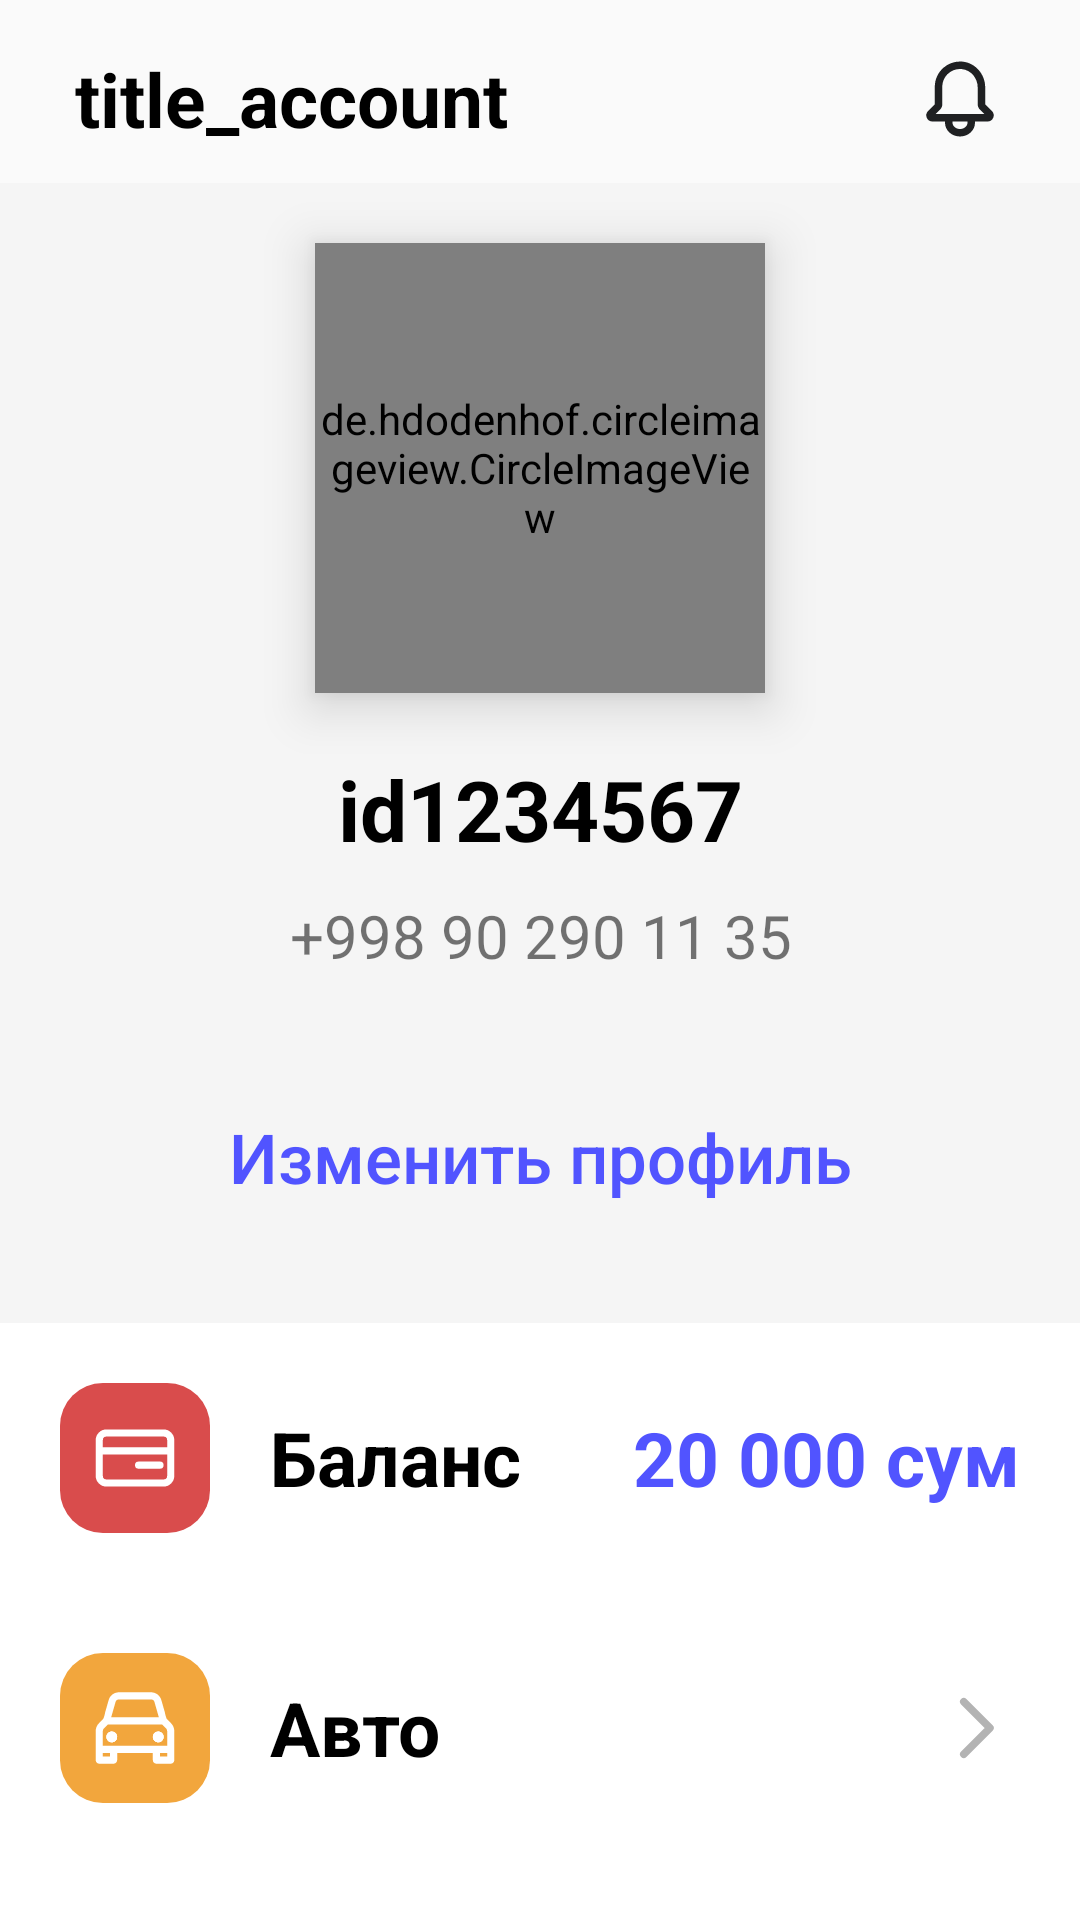

Write the Android layout XML for this screen, with the resource values it uses.
<!-- AndroidManifest.xml: application theme Theme.Sms -->
<!-- res/layout/fragment_account.xml -->
<?xml version="1.0" encoding="utf-8"?>
<androidx.constraintlayout.widget.ConstraintLayout xmlns:android="http://schemas.android.com/apk/res/android"
    xmlns:app="http://schemas.android.com/apk/res-auto"
    xmlns:tools="http://schemas.android.com/tools"
    android:layout_width="match_parent"
    android:layout_height="match_parent"
    tools:context=".Account">
    
    <LinearLayout
        android:id="@+id/liner"
        android:layout_width="match_parent"
        android:layout_height="?actionBarSize"
        android:layout_margin="5dp"
        android:orientation="horizontal"
        app:layout_constraintLeft_toLeftOf="parent"
        app:layout_constraintRight_toRightOf="parent"
        app:layout_constraintTop_toTopOf="parent" />

    <TextView
        android:id="@+id/title_account"
        android:layout_width="wrap_content"
        android:layout_height="?actionBarSize"
        android:layout_marginStart="20dp"
        android:gravity="center"
        android:text="@string/title_account"
        android:textColor="@color/black"
        android:textSize="25sp"
        android:textStyle="bold"
        app:layout_constraintBottom_toBottomOf="@id/liner"
        app:layout_constraintLeft_toLeftOf="@id/liner"
        app:layout_constraintTop_toTopOf="@id/liner" />

    <ImageView
        android:id="@+id/click_bell_account"
        android:layout_width="30sp"
        android:layout_height="?actionBarSize"
        android:layout_marginEnd="20dp"
        android:gravity="center"
        android:src="@drawable/ic_bell"
        app:layout_constraintBottom_toBottomOf="@id/liner"
        app:layout_constraintRight_toRightOf="@id/liner"
        app:layout_constraintTop_toTopOf="@id/liner" />
    

    <androidx.core.widget.NestedScrollView
        android:id="@+id/nestedScrollView"
        android:layout_width="match_parent"
        android:layout_height="0dp"
        android:background="@color/Gray_200"
        app:layout_constraintBottom_toBottomOf="parent"
        app:layout_constraintLeft_toLeftOf="parent"
        app:layout_constraintRight_toRightOf="parent"
        app:layout_constraintTop_toBottomOf="@id/liner">

        <androidx.constraintlayout.widget.ConstraintLayout
            android:layout_width="match_parent"
            android:layout_height="match_parent">

            <de.hdodenhof.circleimageview.CircleImageView
                android:id="@+id/image_account"
                android:layout_width="150dp"
                android:layout_height="150dp"
                android:layout_margin="20sp"
                android:elevation="10dp"
                android:src="@drawable/logo"
                app:layout_constraintBottom_toTopOf="@id/account_name"
                app:layout_constraintEnd_toEndOf="parent"
                app:layout_constraintStart_toStartOf="parent"
                app:layout_constraintTop_toTopOf="parent" />

            <TextView
                android:id="@+id/account_name"
                android:layout_width="wrap_content"
                android:layout_height="wrap_content"
                android:text="id1234567"
                android:textColor="@color/black"
                android:textSize="28sp"
                android:textStyle="bold"
                app:layout_constraintBottom_toTopOf="@id/account_number"
                app:layout_constraintLeft_toLeftOf="@id/image_account"
                app:layout_constraintRight_toRightOf="@id/image_account"
                app:layout_constraintTop_toBottomOf="@id/image_account" />

            <TextView
                android:id="@+id/account_number"
                android:layout_width="wrap_content"
                android:layout_height="wrap_content"
                android:layout_margin="10dp"
                android:text="+998 90 290 11 35"
                android:textSize="20sp"
                app:layout_constraintBottom_toTopOf="@id/edit_account_btn"
                app:layout_constraintLeft_toLeftOf="@id/account_name"
                app:layout_constraintRight_toRightOf="@id/account_name"
                app:layout_constraintTop_toBottomOf="@id/account_name" />


            <Button
                android:id="@+id/edit_account_btn"
                android:layout_width="match_parent"
                android:layout_height="wrap_content"
                android:layout_margin="20sp"
                android:background="@drawable/background_button_alpha"
                android:clickable="true"
                android:elevation="10dp"
                android:focusable="true"
                android:paddingTop="15dp"
                android:paddingBottom="15dp"
                android:text="@string/edit_account_btn_text"
                android:textAllCaps="false"
                android:textColor="@color/primary_Blue"
                android:textSize="23sp"
                android:textStyle="normal"
                app:layout_constraintBottom_toTopOf="@id/linear_white"
                app:layout_constraintLeft_toLeftOf="parent"
                app:layout_constraintRight_toRightOf="parent"
                app:layout_constraintTop_toBottomOf="@id/account_number" />


            <LinearLayout
                android:id="@+id/linear_white"
                android:layout_width="match_parent"
                android:layout_height="wrap_content"
                android:layout_marginTop="5dp"
                android:background="@color/white"
                android:orientation="vertical"
                app:layout_constraintBottom_toBottomOf="parent"
                app:layout_constraintLeft_toLeftOf="parent"
                app:layout_constraintRight_toRightOf="parent"
                app:layout_constraintTop_toBottomOf="@id/edit_account_btn">

                <LinearLayout
                    android:id="@+id/balance"
                    android:layout_width="match_parent"
                    android:layout_height="wrap_content"
                    android:orientation="horizontal"
                    android:padding="20dp">

                    <ImageView
                        android:layout_width="50dp"
                        android:layout_height="50dp"
                        android:src="@drawable/ic_balance" />

                    <TextView
                        android:layout_width="wrap_content"
                        android:layout_height="wrap_content"
                        android:layout_gravity="center"
                        android:paddingStart="20dp"
                        android:text="@string/balance_text"
                        android:textAllCaps="false"
                        android:textColor="@color/black"
                        android:textSize="25sp"
                        android:textStyle="bold"
                        tools:ignore="RtlSymmetry" />

                    <TextView
                        android:layout_width="match_parent"
                        android:layout_height="wrap_content"
                        android:layout_gravity="center"
                        android:gravity="end"
                        android:text="20 000 сум"
                        android:textAllCaps="false"
                        android:textColor="@color/primary_Blue"
                        android:textSize="25sp"
                        android:textStyle="bold" />

                </LinearLayout>

                <LinearLayout
                    android:id="@+id/auto"
                    android:layout_width="match_parent"
                    android:layout_height="wrap_content"
                    android:orientation="horizontal"
                    android:padding="20dp">

                    <ImageView
                        android:layout_width="50dp"
                        android:layout_height="50dp"
                        android:src="@drawable/ic_auto" />

                    <TextView
                        android:layout_width="0dp"
                        android:layout_height="wrap_content"
                        android:layout_gravity="center"
                        android:layout_weight="1"
                        android:paddingStart="20dp"
                        android:text="@string/auto_text"
                        android:textAllCaps="false"
                        android:textColor="@color/black"
                        android:textSize="25sp"
                        android:textStyle="bold" />

                    <ImageView
                        android:layout_width="30dp"
                        android:layout_height="30dp"
                        android:layout_gravity="center"
                        android:src="@drawable/ic_arrow_right" />


                </LinearLayout>

                <LinearLayout
                    android:id="@+id/setting"
                    android:layout_width="match_parent"
                    android:layout_height="wrap_content"
                    android:orientation="horizontal"
                    android:padding="20dp">

                    <ImageView
                        android:layout_width="50dp"
                        android:layout_height="50dp"
                        android:src="@drawable/ic_setting" />

                    <TextView
                        android:layout_width="0dp"
                        android:layout_height="wrap_content"
                        android:layout_gravity="center"
                        android:layout_weight="1"
                        android:paddingStart="20dp"
                        android:text="@string/setting_text"
                        android:textAllCaps="false"
                        android:textColor="@color/black"
                        android:textSize="25sp"
                        android:textStyle="bold" />

                    <ImageView
                        android:layout_width="30dp"
                        android:layout_height="30dp"
                        android:layout_gravity="center"
                        android:src="@drawable/ic_arrow_right" />


                </LinearLayout>

                <LinearLayout
                    android:id="@+id/about_app"
                    android:layout_width="match_parent"
                    android:layout_height="wrap_content"
                    android:orientation="horizontal"
                    android:padding="20dp">

                    <ImageView
                        android:layout_width="50dp"
                        android:layout_height="50dp"
                        android:src="@drawable/ic_about_app" />

                    <TextView
                        android:layout_width="0dp"
                        android:layout_height="wrap_content"
                        android:layout_gravity="center"
                        android:layout_weight="1"
                        android:paddingStart="20dp"
                        android:text="@string/about_app_text"
                        android:textAllCaps="false"
                        android:textColor="@color/black"
                        android:textSize="25sp"
                        android:textStyle="bold" />

                    <ImageView
                        android:layout_width="30dp"
                        android:layout_height="30dp"
                        android:layout_gravity="center"
                        android:src="@drawable/ic_arrow_right" />

                </LinearLayout>

            </LinearLayout>
        </androidx.constraintlayout.widget.ConstraintLayout>
    </androidx.core.widget.NestedScrollView>
</androidx.constraintlayout.widget.ConstraintLayout>
<!-- resources referenced by this layout -->
<resources>
  <color name="Gray_200">#F5F5F5</color>
  <color name="black">#FF000000</color>
  <color name="primary_Blue">#5154FF</color>
  <color name="white">#FFFFFFFF</color>
  <!-- drawable ic_arrow_right (drawable) -->
  <vector xmlns:android="http://schemas.android.com/apk/res/android"
      android:width="24dp"
      android:height="24dp"
      android:viewportWidth="24"
      android:viewportHeight="24">
    <path
        android:pathData="M9,5L16,12L9,19"
        android:strokeLineJoin="round"
        android:strokeWidth="2"
        android:fillColor="#00000000"
        android:strokeColor="#B3B3B3"
        android:strokeLineCap="round"/>
  </vector>
  <!-- drawable ic_balance (drawable) -->
  <vector xmlns:android="http://schemas.android.com/apk/res/android"
      android:width="42dp"
      android:height="42dp"
      android:viewportWidth="42"
      android:viewportHeight="42">
    <path
        android:pathData="M12,0L30,0A12,12 0,0 1,42 12L42,30A12,12 0,0 1,30 42L12,42A12,12 0,0 1,0 30L0,12A12,12 0,0 1,12 0z"
        android:fillColor="#D94C4C"/>
    <path
        android:pathData="M11,19V26C11,27.1046 11.8954,28 13,28H29C30.1046,28 31,27.1046 31,26V19M11,19V16C11,14.8954 11.8954,14 13,14H29C30.1046,14 31,14.8954 31,16V19M11,19H31M28,23H22"
        android:strokeWidth="2"
        android:fillColor="#00000000"
        android:strokeColor="#ffffff"
        android:strokeLineCap="round"/>
  </vector>
  <!-- drawable ic_bell (drawable) -->
  <vector xmlns:android="http://schemas.android.com/apk/res/android"
      android:width="24dp"
      android:height="24dp"
      android:viewportWidth="24"
      android:viewportHeight="24">
    <path
        android:pathData="M5.5144,16L6.6944,14.818C7.0724,14.44 7.2804,13.938 7.2804,13.404V8.727C7.2804,7.37 7.8704,6.073 8.9004,5.171C9.9384,4.261 11.2604,3.861 12.6374,4.042C14.9644,4.351 16.7194,6.455 16.7194,8.937V13.404C16.7194,13.938 16.9274,14.44 17.3044,14.817L18.4854,16H5.5144ZM13.9994,18.341C13.9994,19.24 13.0834,20 11.9994,20C10.9154,20 9.9994,19.24 9.9994,18.341V18H13.9994V18.341ZM20.5204,15.208L18.7194,13.404V8.937C18.7194,5.456 16.2174,2.499 12.8994,2.06C10.9774,1.804 9.0374,2.391 7.5824,3.667C6.1184,4.949 5.2804,6.793 5.2804,8.727L5.2794,13.404L3.4784,15.208C3.0094,15.678 2.8704,16.377 3.1244,16.99C3.3794,17.604 3.9724,18 4.6364,18H7.9994V18.341C7.9994,20.359 9.7934,22 11.9994,22C14.2054,22 15.9994,20.359 15.9994,18.341V18H19.3624C20.0264,18 20.6184,17.604 20.8724,16.991C21.1274,16.377 20.9894,15.677 20.5204,15.208Z"
        android:fillColor="#1F2022"
        android:fillType="evenOdd"/>
  </vector>
  <string name="about_app_text">О приложении</string>
  <string name="auto_text">Авто</string>
  <string name="balance_text">Баланс</string>
  <string name="edit_account_btn_text">Изменить профиль</string>
  <string name="setting_text">Настройки</string>
  <string name="title_account">title_account</string>
  <style name="Theme.Sms" parent="Theme.AppCompat.Light.NoActionBar">
          
          <item name="colorPrimary">@color/purple_500</item>
          <item name="colorPrimaryDark">@color/purple_700</item>
          <item name="colorAccent">@color/teal_200</item>
          
      </style>
  <color name="purple_500">#FF6200EE</color>
  <color name="purple_700">#FF3700B3</color>
  <color name="teal_200">#FF03DAC5</color>
</resources>
